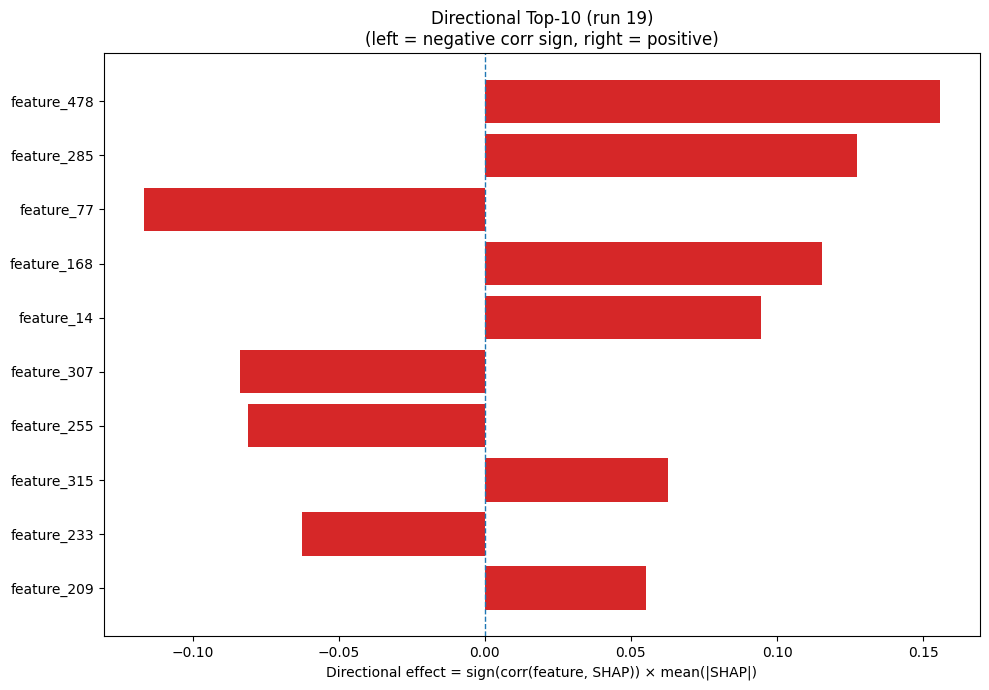

Source data for this figure (header and first rows):
Index, Feature, CorrSign, MeanAbsSHAP, DirectionalEffect
478, feature_478, 1.0, 0.1558, 0.1558
285, feature_285, 1.0, 0.1275, 0.1275
77, feature_77, -1.0, 0.1168, -0.1168
168, feature_168, 1.0, 0.1156, 0.1156
14, feature_14, 1.0, 0.09436, 0.09436
307, feature_307, -1.0, 0.08362, -0.08362
255, feature_255, -1.0, 0.08095, -0.08095
315, feature_315, 1.0, 0.06282, 0.06282
233, feature_233, -1.0, 0.06239, -0.06239
209, feature_209, 1.0, 0.05516, 0.05516
270, feature_270, -1.0, 0.04875, -0.04875
18, feature_18, 1.0, 0.04699, 0.04699
211, feature_211, -1.0, 0.04581, -0.04581
161, feature_161, 1.0, 0.04474, 0.04474
78, feature_78, 1.0, 0.03754, 0.03754
30, feature_30, 1.0, 0.03561, 0.03561
222, feature_222, -1.0, 0.03468, -0.03468
440, feature_440, 1.0, 0.03193, 0.03193
319, feature_319, -1.0, 0.03152, -0.03152
174, feature_174, 1.0, 0.03091, 0.03091
127, feature_127, -1.0, 0.03078, -0.03078
320, feature_320, -1.0, 0.03067, -0.03067
469, feature_469, 1.0, 0.03044, 0.03044
42, feature_42, 1.0, 0.02857, 0.02857
428, feature_428, 1.0, 0.02801, 0.02801
164, feature_164, -1.0, 0.02716, -0.02716
199, feature_199, -1.0, 0.02625, -0.02625
16, feature_16, 1.0, 0.02538, 0.02538
473, feature_473, -1.0, 0.02506, -0.02506
263, feature_263, 1.0, 0.02374, 0.02374
396, feature_396, -1.0, 0.02323, -0.02323
287, feature_287, -1.0, 0.02216, -0.02216
5, feature_5, 1.0, 0.02087, 0.02087
166, feature_166, 1.0, 0.02025, 0.02025
198, feature_198, -1.0, 0.02022, -0.02022
413, feature_413, 1.0, 0.01983, 0.01983
114, feature_114, 1.0, 0.01955, 0.01955
423, feature_423, 1.0, 0.0191, 0.0191
283, feature_283, -1.0, 0.01841, -0.01841
325, feature_325, 1.0, 0.0182, 0.0182
173, feature_173, 1.0, 0.01796, 0.01796
167, feature_167, 1.0, 0.01779, 0.01779
332, feature_332, -1.0, 0.01648, -0.01648
248, feature_248, -1.0, 0.01645, -0.01645
126, feature_126, -1.0, 0.01627, -0.01627
420, feature_420, -1.0, 0.01616, -0.01616
239, feature_239, 1.0, 0.01599, 0.01599
390, feature_390, 1.0, 0.01597, 0.01597
479, feature_479, 1.0, 0.01537, 0.01537
136, feature_136, 1.0, 0.01534, 0.01534
76, feature_76, 1.0, 0.01453, 0.01453
317, feature_317, -1.0, 0.01444, -0.01444
6, feature_6, 1.0, 0.01421, 0.01421
271, feature_271, 1.0, 0.01387, 0.01387
361, feature_361, 1.0, 0.01382, 0.01382
243, feature_243, 1.0, 0.01335, 0.01335
223, feature_223, 1.0, 0.01324, 0.01324
273, feature_273, -1.0, 0.01295, -0.01295
105, feature_105, 1.0, 0.01274, 0.01274
373, feature_373, -1.0, 0.01241, -0.01241
... 420 more rows
